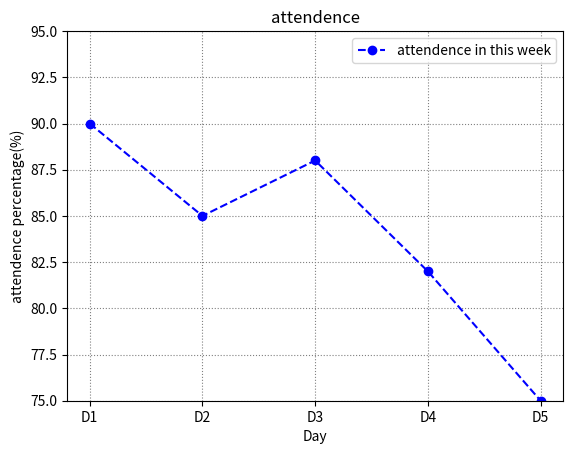

Python code for this plot:
import matplotlib.pyplot as plt

Day=["mon","tue","wed","thu","fri"]
attendendece=[90,85,88,82,75]

plt.plot(Day,attendendece,color="blue",linestyle='--',marker="o",label="attendence in this week") #about graph
plt.title("attendence") #heaading of graph
plt.xlabel("Day") #x axis name
plt.ylabel("attendence percentage(%)") # yaxis name
plt.legend() # make box where label inside it
plt.grid(color="gray",linestyle=":") #background line like lines in graph paper
plt.ylim(75,95)#here we set limit start & end 
               #we can write same in yaxis
plt.xticks(["mon","tue","wed","thu","fri"],["D1","D2","D3","D4","D5"])    # use this we can update x & y
                                                                         #same we do it for y            
plt.savefig("3.using lineshape,colour.png") #save
